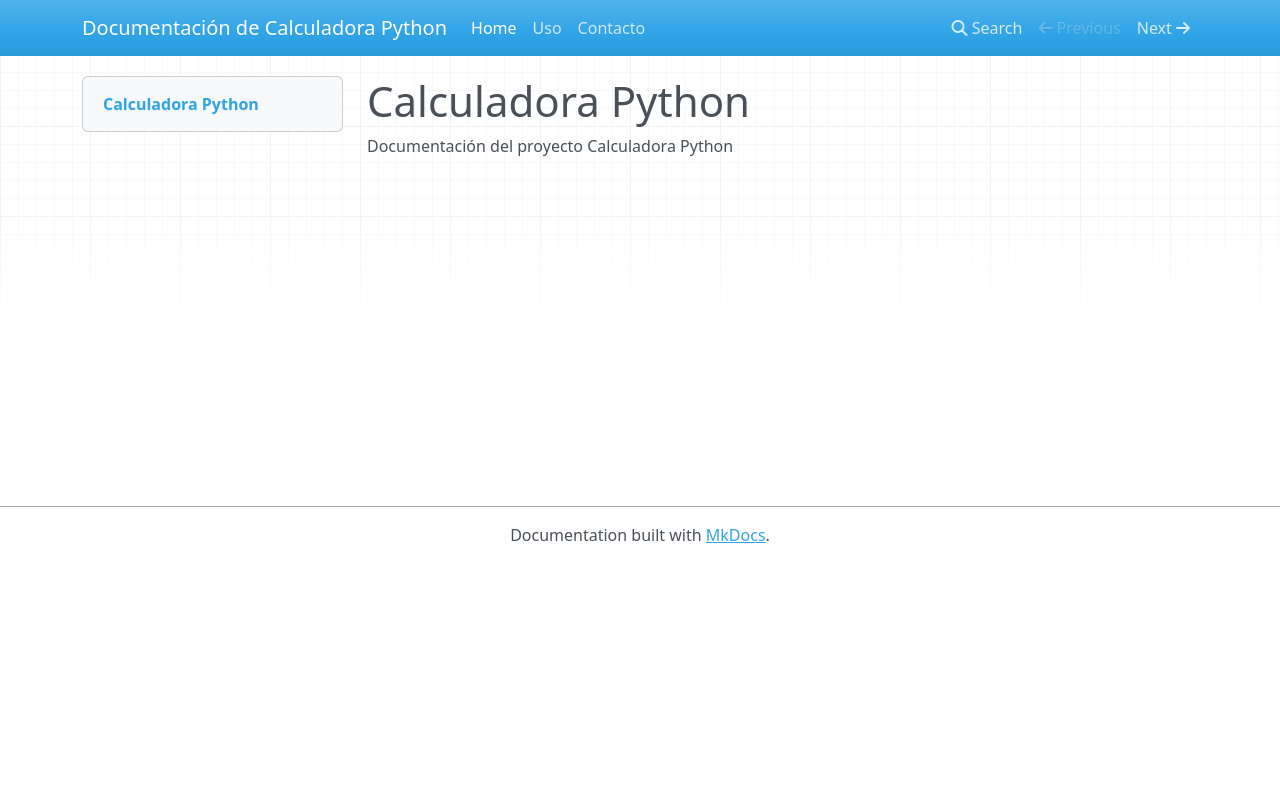

repository: isidrorm/CalculadoraPython-PPSisidro · page: index.html · generator: mkdocs

# Calculadora Python

Documentación del proyecto Calculadora Python
